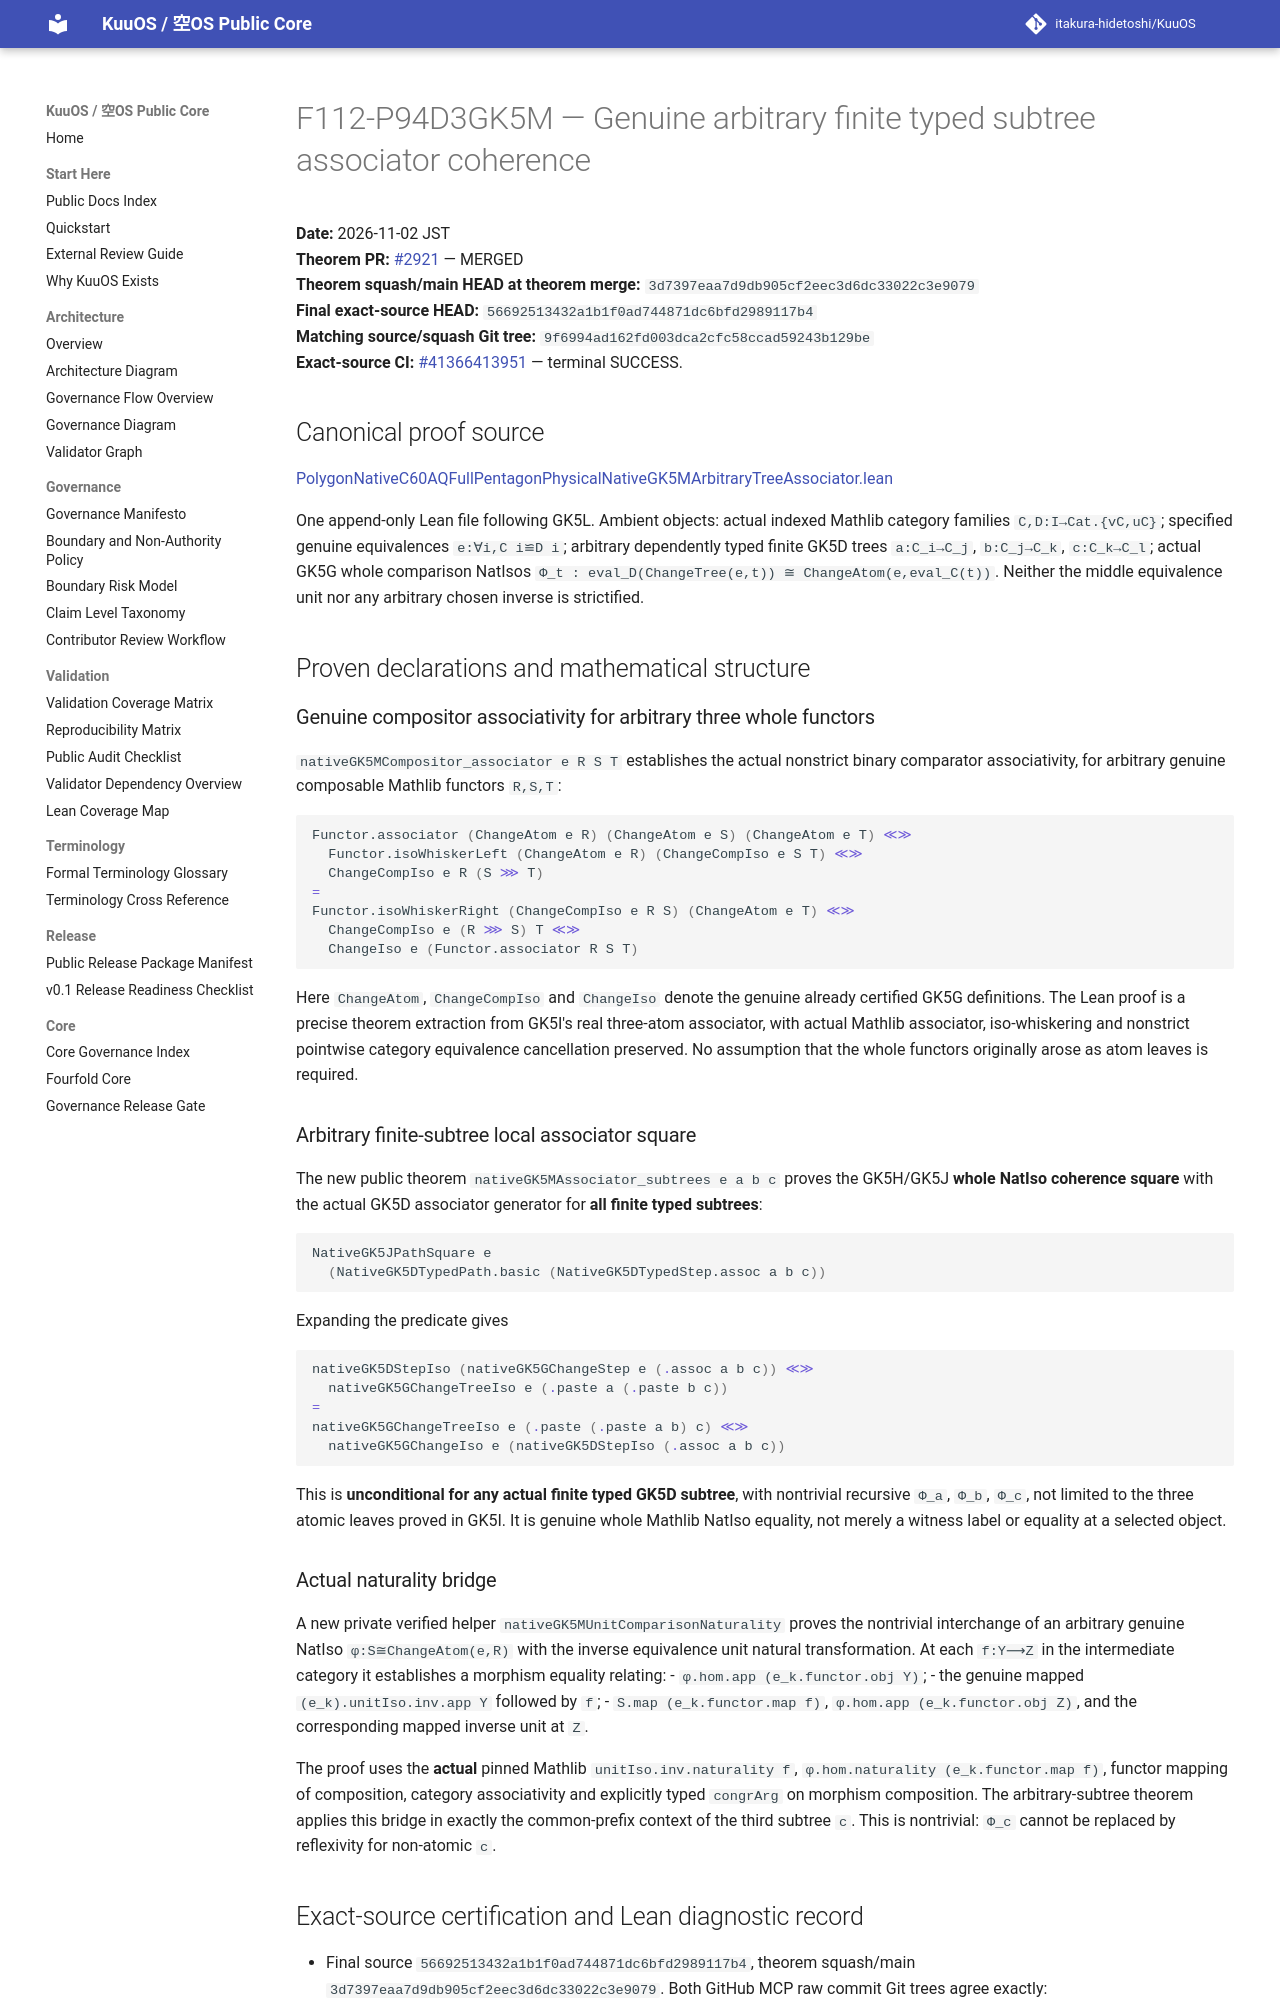

repository: itakura-hidetoshi/KuuOS · page: formal/GK5M-arbitrary-finite-subtree-associator-coherence/index.html · generator: mkdocs

# F112-P94D3GK5M — Genuine arbitrary finite typed subtree associator coherence

**Date:** 2026-11-02 JST  
**Theorem PR:** [#2921](https://github.com/itakura-hidetoshi/KuuOS/pull/2921) — MERGED  
**Theorem squash/main HEAD at theorem merge:** `3d7397eaa7d9db905cf2eec3d6dc33022c3e9079`  
**Final exact-source HEAD:** `56692513432a1b1f0ad744871dc6bfd2989117b4`  
**Matching source/squash Git tree:** `9f6994ad162fd003dca2cfc58ccad59243b129be`  
**Exact-source CI:** [#41366413951](https://github.com/itakura-hidetoshi/KuuOS/actions/runs/41366413951) — terminal SUCCESS.

## Canonical proof source

[PolygonNativeC60AQFullPentagonPhysicalNativeGK5MArbitraryTreeAssociator.lean](../../formal/Kuu/F112/PolygonNativeC60AQFullPentagonPhysicalNativeGK5MArbitraryTreeAssociator.lean)

One append-only Lean file following GK5L. Ambient objects: actual indexed Mathlib category families `C,D:I→Cat.{vC,uC}`; specified genuine equivalences `e:∀i,C i≌D i`; arbitrary dependently typed finite GK5D trees `a:C_i→C_j`, `b:C_j→C_k`, `c:C_k→C_l`; actual GK5G whole comparison NatIsos `Φ_t : eval_D(ChangeTree(e,t)) ≅ ChangeAtom(e,eval_C(t))`. Neither the middle equivalence unit nor any arbitrary chosen inverse is strictified.

## Proven declarations and mathematical structure

### Genuine compositor associativity for arbitrary three whole functors

`nativeGK5MCompositor_associator e R S T` establishes the actual nonstrict binary comparator associativity, for arbitrary genuine composable Mathlib functors `R,S,T`:

```lean
Functor.associator (ChangeAtom e R) (ChangeAtom e S) (ChangeAtom e T) ≪≫
  Functor.isoWhiskerLeft (ChangeAtom e R) (ChangeCompIso e S T) ≪≫
  ChangeCompIso e R (S ⋙ T)
=
Functor.isoWhiskerRight (ChangeCompIso e R S) (ChangeAtom e T) ≪≫
  ChangeCompIso e (R ⋙ S) T ≪≫
  ChangeIso e (Functor.associator R S T)
```

Here `ChangeAtom`, `ChangeCompIso` and `ChangeIso` denote the genuine already certified GK5G definitions. The Lean proof is a precise theorem extraction from GK5I's real three-atom associator, with actual Mathlib associator, iso-whiskering and nonstrict pointwise category equivalence cancellation preserved. No assumption that the whole functors originally arose as atom leaves is required.

### Arbitrary finite-subtree local associator square

The new public theorem `nativeGK5MAssociator_subtrees e a b c` proves the GK5H/GK5J **whole NatIso coherence square** with the actual GK5D associator generator for **all finite typed subtrees**:

```lean
NativeGK5JPathSquare e
  (NativeGK5DTypedPath.basic (NativeGK5DTypedStep.assoc a b c))
```

Expanding the predicate gives

```lean
nativeGK5DStepIso (nativeGK5GChangeStep e (.assoc a b c)) ≪≫
  nativeGK5GChangeTreeIso e (.paste a (.paste b c))
=
nativeGK5GChangeTreeIso e (.paste (.paste a b) c) ≪≫
  nativeGK5GChangeIso e (nativeGK5DStepIso (.assoc a b c))
```

This is **unconditional for any actual finite typed GK5D subtree**, with nontrivial recursive `Φ_a`, `Φ_b`, `Φ_c`, not limited to the three atomic leaves proved in GK5I. It is genuine whole Mathlib NatIso equality, not merely a witness label or equality at a selected object.

### Actual naturality bridge

A new private verified helper `nativeGK5MUnitComparisonNaturality` proves the nontrivial interchange of an arbitrary genuine NatIso `φ:S≅ChangeAtom(e,R)` with the inverse equivalence unit natural transformation. At each `f:Y⟶Z` in the intermediate category it establishes a morphism equality relating:
- `φ.hom.app (e_k.functor.obj Y)`;
- the genuine mapped `(e_k).unitIso.inv.app Y` followed by `f`;
- `S.map (e_k.functor.map f)`, `φ.hom.app (e_k.functor.obj Z)`, and the corresponding mapped inverse unit at `Z`.

The proof uses the **actual** pinned Mathlib `unitIso.inv.naturality f`, `φ.hom.naturality (e_k.functor.map f)`, functor mapping of composition, category associativity and explicitly typed `congrArg` on morphism composition. The arbitrary-subtree theorem applies this bridge in exactly the common-prefix context of the third subtree `c`. This is nontrivial: `Φ_c` cannot be replaced by reflexivity for non-atomic `c`.
